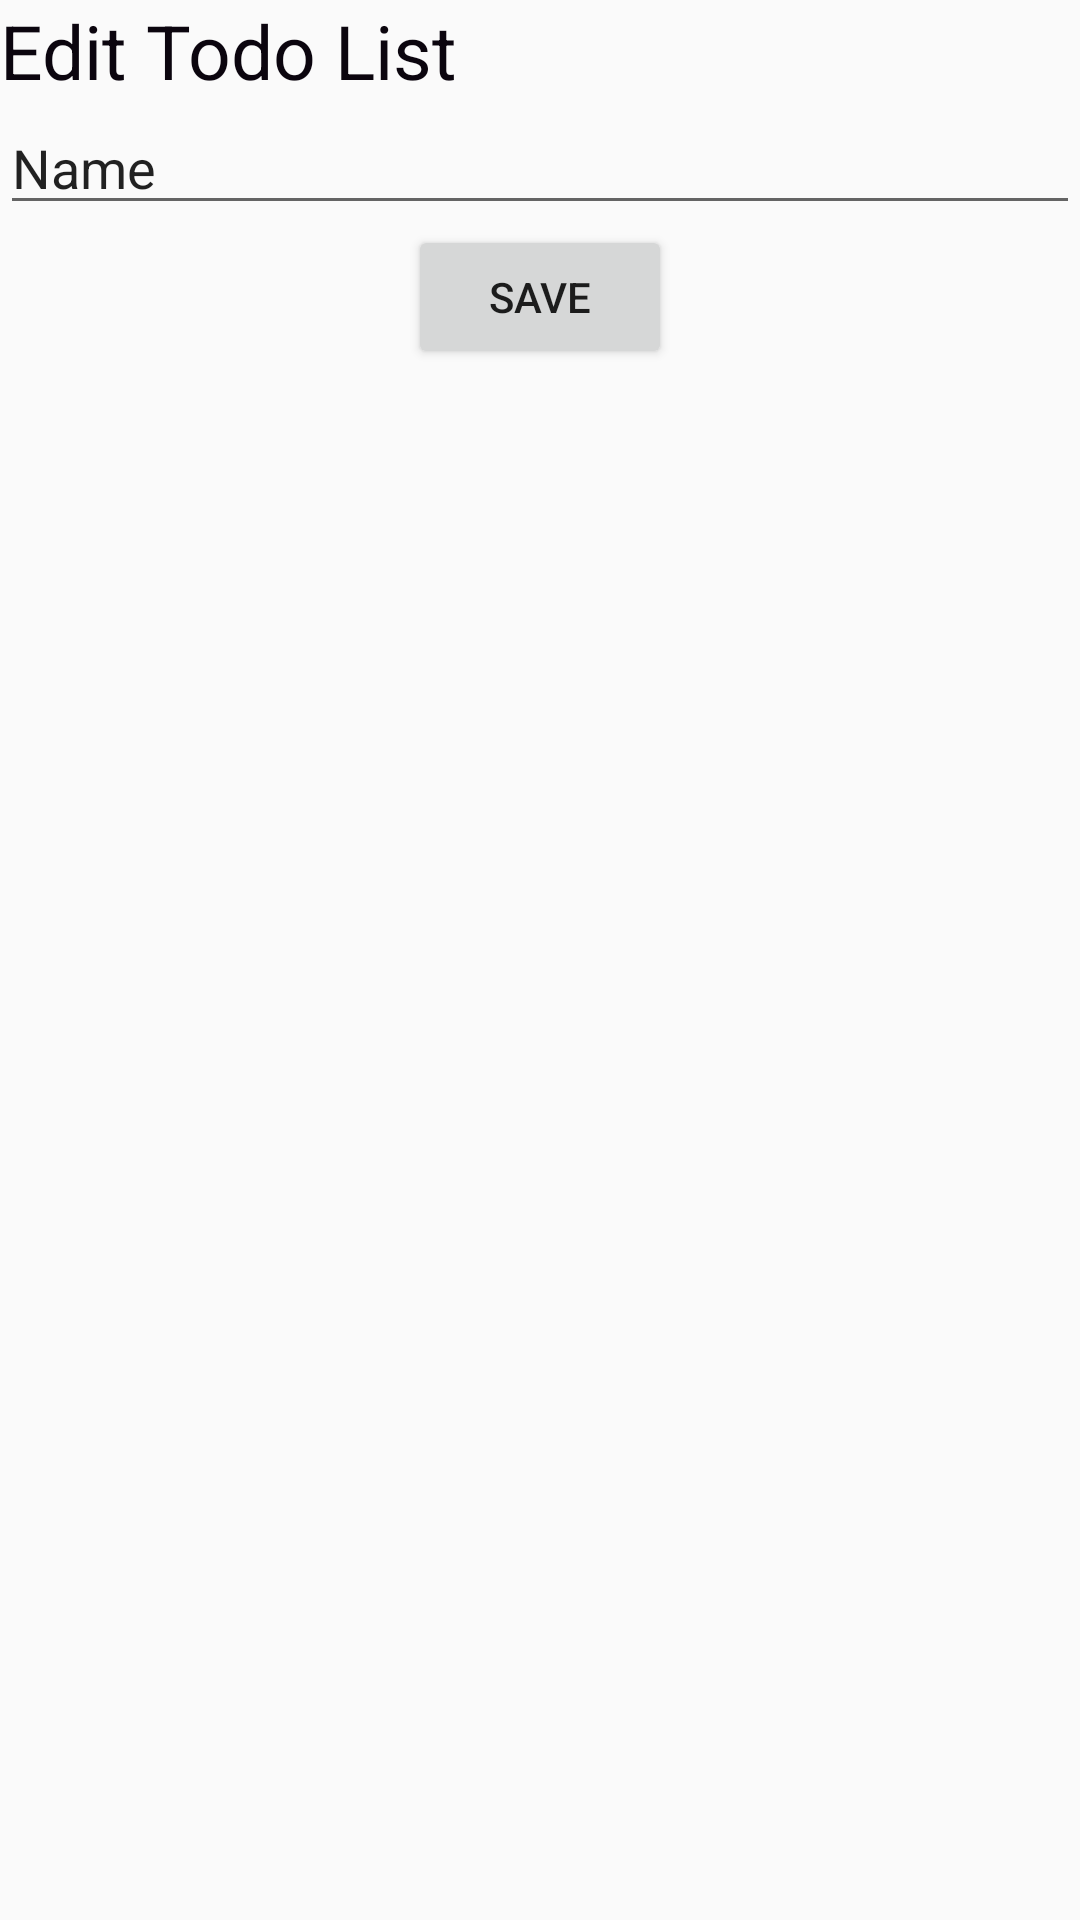

Layout XML and referenced resources for this Android screen:
<!-- AndroidManifest.xml: application theme AppTheme -->
<!-- res/layout/activity_edit.xml -->
<?xml version="1.0" encoding="utf-8"?>
<RelativeLayout xmlns:android="http://schemas.android.com/apk/res/android"
    xmlns:app="http://schemas.android.com/apk/res-auto"
    xmlns:tools="http://schemas.android.com/tools"
    android:layout_width="match_parent"
    android:layout_height="match_parent"
    tools:context="com.somboonnn.mysqlapplication.EditActivity">

    <TextView
        android:layout_width="wrap_content"
        android:layout_height="wrap_content"
        android:text="Edit Todo List"
        style="@style/main_style"
        android:id="@+id/textView3"
        tools:layout_editor_absoluteY="-1dp"
        tools:layout_editor_absoluteX="0dp" />

    <EditText
        android:id="@+id/edit_editText"
        android:layout_width="fill_parent"
        android:layout_height="wrap_content"
        android:text="Name"
        android:layout_below="@+id/textView3"
        tools:layout_editor_absoluteY="70dp"
        tools:layout_editor_absoluteX="0dp" />

    <Button
        android:id="@+id/edit_button"
        android:layout_width="wrap_content"
        android:layout_height="wrap_content"
        android:text="Save"
        android:layout_below="@+id/edit_editText"
        android:layout_centerHorizontal="true"
        tools:layout_editor_absoluteY="134dp"
        tools:layout_editor_absoluteX="148dp" />
</RelativeLayout>
<!-- resources referenced by this layout -->
<resources>
  <style name="main_style">
          <item name="android:textSize">25sp</item>
          <item name="android:textColor">#0b050e</item>
      </style>
  <style name="AppTheme" parent="Theme.AppCompat.Light.DarkActionBar">
          
          <item name="colorPrimary">@color/colorPrimary</item>
          <item name="colorPrimaryDark">@color/colorPrimaryDark</item>
          <item name="colorAccent">@color/colorAccent</item>
      </style>
  <!-- not gathered from this repository: default colours our renderer supplied (Android Studio template values) -->
  <color name="colorPrimary">#FF6200EE</color>
  <color name="colorPrimaryDark">#FF3700B3</color>
  <color name="colorAccent">#FF03DAC5</color>
</resources>
